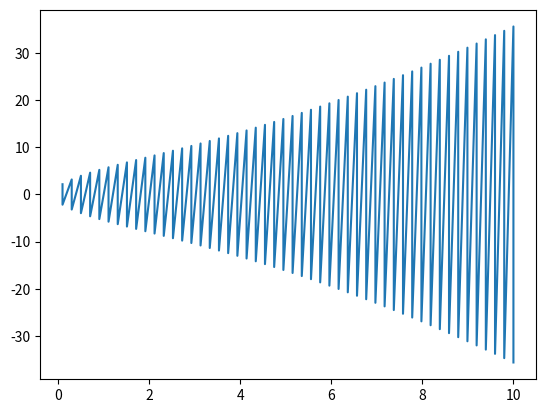

Recreate this plot in Python.
import numpy as np
import matplotlib.pyplot as plt
import random

_min, _max = -10, 10
#a, b = random.randint(_min, _max), random.randint(_min, _max)
a, b = 27, 2    
validate_coefficients = lambda a, b: (4 * (a ** 3) + 27 * (b ** 2) != 0)
while not validate_coefficients(a, b):
    a, b = random.randint(_min, _max), random.randint(_min, _max)
f = lambda x: ((x ** 3) + (a * x) + b) 

print(f"Coefficients: a={a}, b={b}")
points = []
for x in np.linspace(-10, 10, 100):  
    y_squared = pow(x, 3) + a * x + b
    if y_squared <= 0:
        continue
    y = pow(y_squared, 0.5)
    points.append((x, y))
    points.append((x, y * -1))
x, y = zip(*points)

plt.figure()
plt.plot(x, y)
plt.show()      